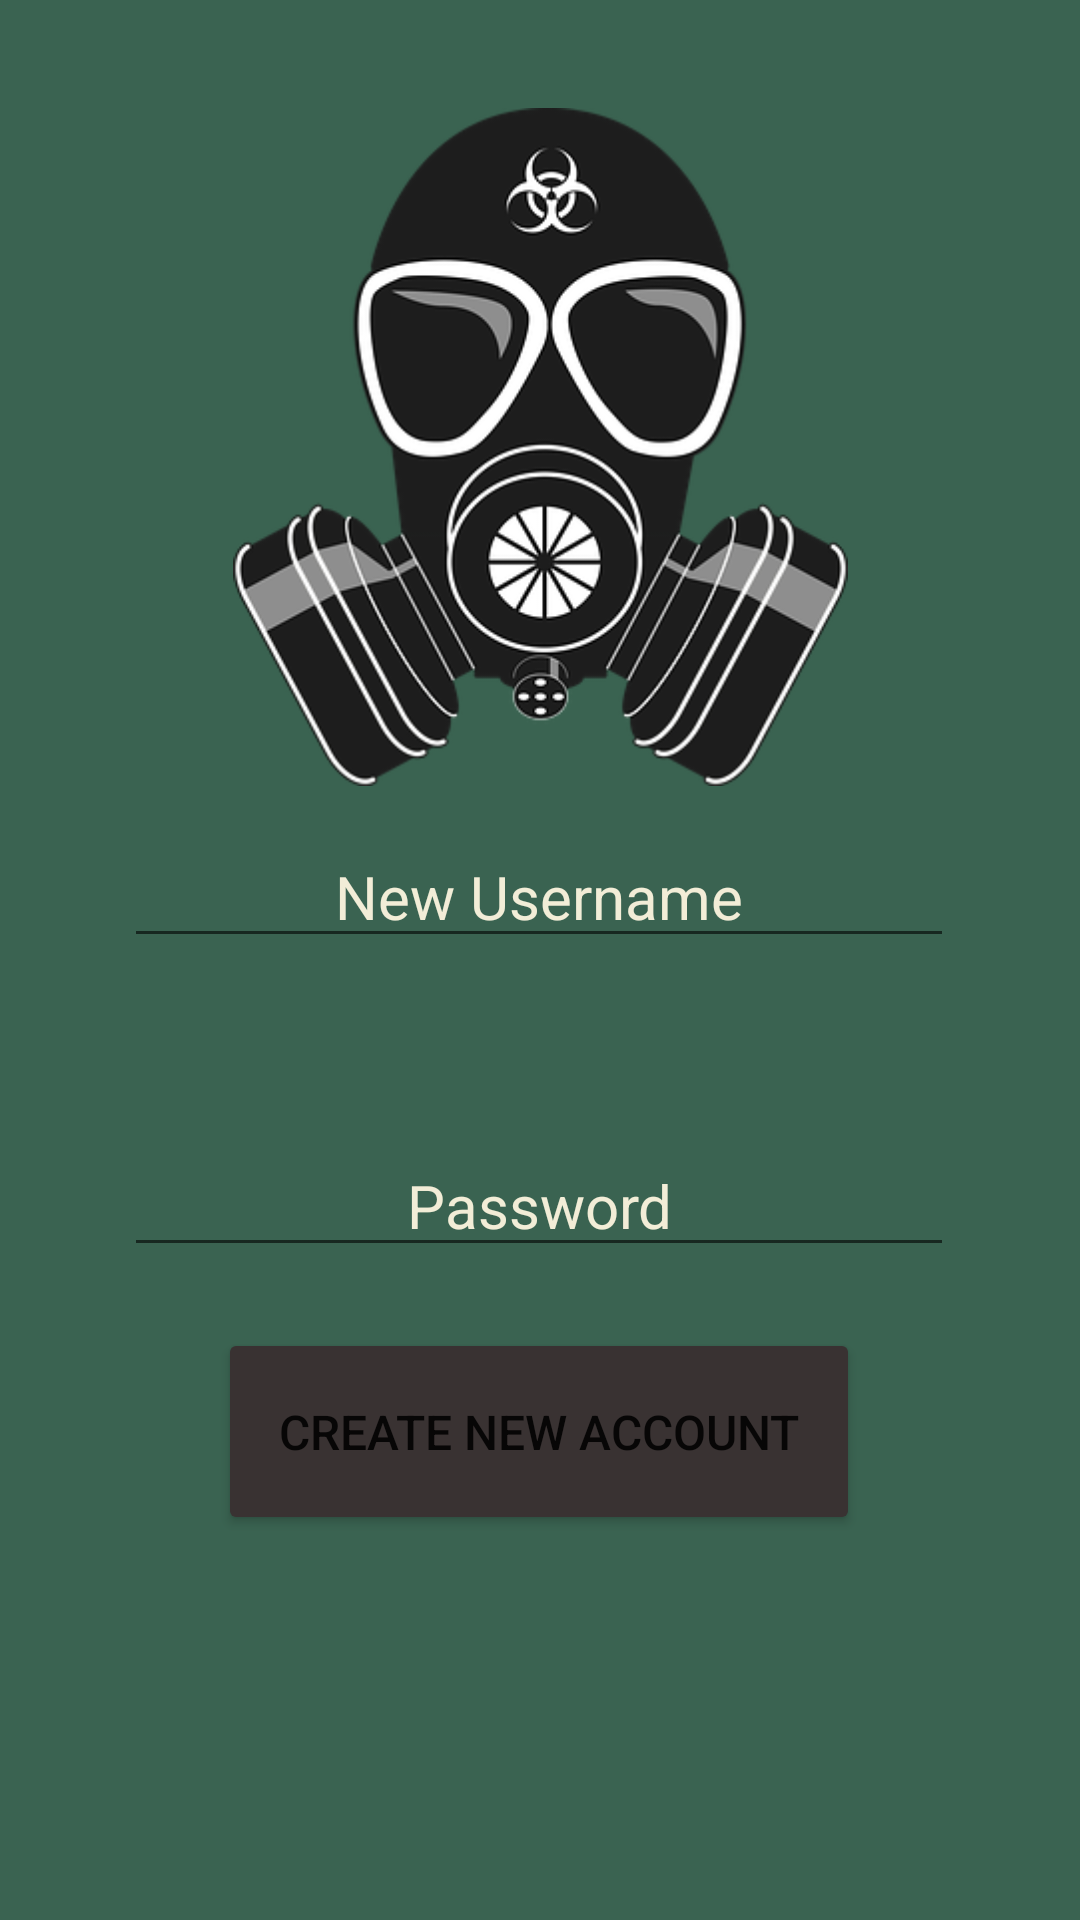

Write the Android layout XML for this screen, with the resource values it uses.
<!-- AndroidManifest.xml: application theme Theme.OPSC7311_Task2_Group2 -->
<!-- res/layout/create_account_page.xml -->
<?xml version="1.0" encoding="utf-8"?>
<androidx.constraintlayout.widget.ConstraintLayout xmlns:android="http://schemas.android.com/apk/res/android"
    xmlns:app="http://schemas.android.com/apk/res-auto"
    xmlns:tools="http://schemas.android.com/tools"
    android:layout_width="match_parent"
    android:layout_height="match_parent"
    android:background="#3A6351"
    tools:context=".CreateNewAcc">

    <Button
        android:id="@+id/btnNewAcc"
        android:layout_width="214dp"
        android:layout_height="69dp"
        android:layout_marginBottom="116dp"
        android:text="Create New Account"
        android:textSize="16sp"
        app:backgroundTint="#393232"
        app:iconTint="#E1393232"
        app:layout_constraintBottom_toBottomOf="parent"
        app:layout_constraintEnd_toEndOf="parent"
        app:layout_constraintHorizontal_bias="0.497"
        app:layout_constraintStart_toStartOf="parent"
        app:layout_constraintTop_toBottomOf="@+id/edtxtPassword2"
        app:layout_constraintVertical_bias="0.621" />

    <EditText
        android:id="@+id/edtxtPassword2"
        android:layout_width="wrap_content"
        android:layout_height="wrap_content"
        android:ems="10"
        android:fontFamily="sans-serif"
        android:inputType="textPersonName"
        android:lineSpacingExtra="4sp"
        android:text="Password"
        android:textAlignment="center"
        android:textColor="#F2EDD7"
        android:textSize="20sp"
        app:layout_constraintBottom_toBottomOf="parent"
        app:layout_constraintEnd_toEndOf="parent"
        app:layout_constraintHorizontal_bias="0.496"
        app:layout_constraintStart_toStartOf="parent"
        app:layout_constraintTop_toBottomOf="@+id/edtxtNewUsername"
        app:layout_constraintVertical_bias="0.213" />

    <EditText
        android:id="@+id/edtxtNewUsername"
        android:layout_width="wrap_content"
        android:layout_height="wrap_content"
        android:ems="10"
        android:fontFamily="sans-serif"
        android:inputType="textPersonName"
        android:lineSpacingExtra="4sp"
        android:text="New Username"
        android:textAlignment="center"
        android:textColor="#F2EDD7"
        android:textSize="20sp"
        app:layout_constraintBottom_toBottomOf="parent"
        app:layout_constraintEnd_toEndOf="parent"
        app:layout_constraintHorizontal_bias="0.496"
        app:layout_constraintStart_toStartOf="parent"
        app:layout_constraintTop_toBottomOf="@+id/imgLogo2"
        app:layout_constraintVertical_bias="0.04" />

    <ImageView
        android:id="@+id/imgLogo2"
        android:layout_width="213dp"
        android:layout_height="226dp"
        android:layout_marginTop="36dp"
        app:layout_constraintBottom_toTopOf="@+id/edtxtUsername"
        app:layout_constraintEnd_toEndOf="parent"
        app:layout_constraintStart_toStartOf="parent"
        app:layout_constraintTop_toTopOf="parent"
        app:srcCompat="@drawable/App_Logo" />
</androidx.constraintlayout.widget.ConstraintLayout>
<!-- resources referenced by this layout -->
<resources>
  <!-- drawable App_Logo: png bitmap (drawable, 72857 bytes) -->
  <style name="Theme.OPSC7311_Task2_Group2" parent="Theme.MaterialComponents.DayNight.NoActionBar">
          
          <item name="colorPrimary">@color/purple_500</item>
          <item name="colorPrimaryVariant">@color/purple_700</item>
          <item name="colorOnPrimary">@color/white</item>
          
          <item name="colorSecondary">@color/teal_200</item>
          <item name="colorSecondaryVariant">@color/teal_700</item>
          <item name="colorOnSecondary">@color/black</item>
          
          <item name="android:statusBarColor" tools:targetApi="l">?attr/colorPrimaryVariant</item>
          
      </style>
  <!-- not gathered from this repository: default colours our renderer supplied (Android Studio template values) -->
  <color name="purple_500">#FF6200EE</color>
  <color name="purple_700">#FF3700B3</color>
  <color name="teal_200">#FF03DAC5</color>
  <color name="teal_700">#FF018786</color>
  <color name="black">#FF000000</color>
  <color name="white">#FFFFFFFF</color>
</resources>
